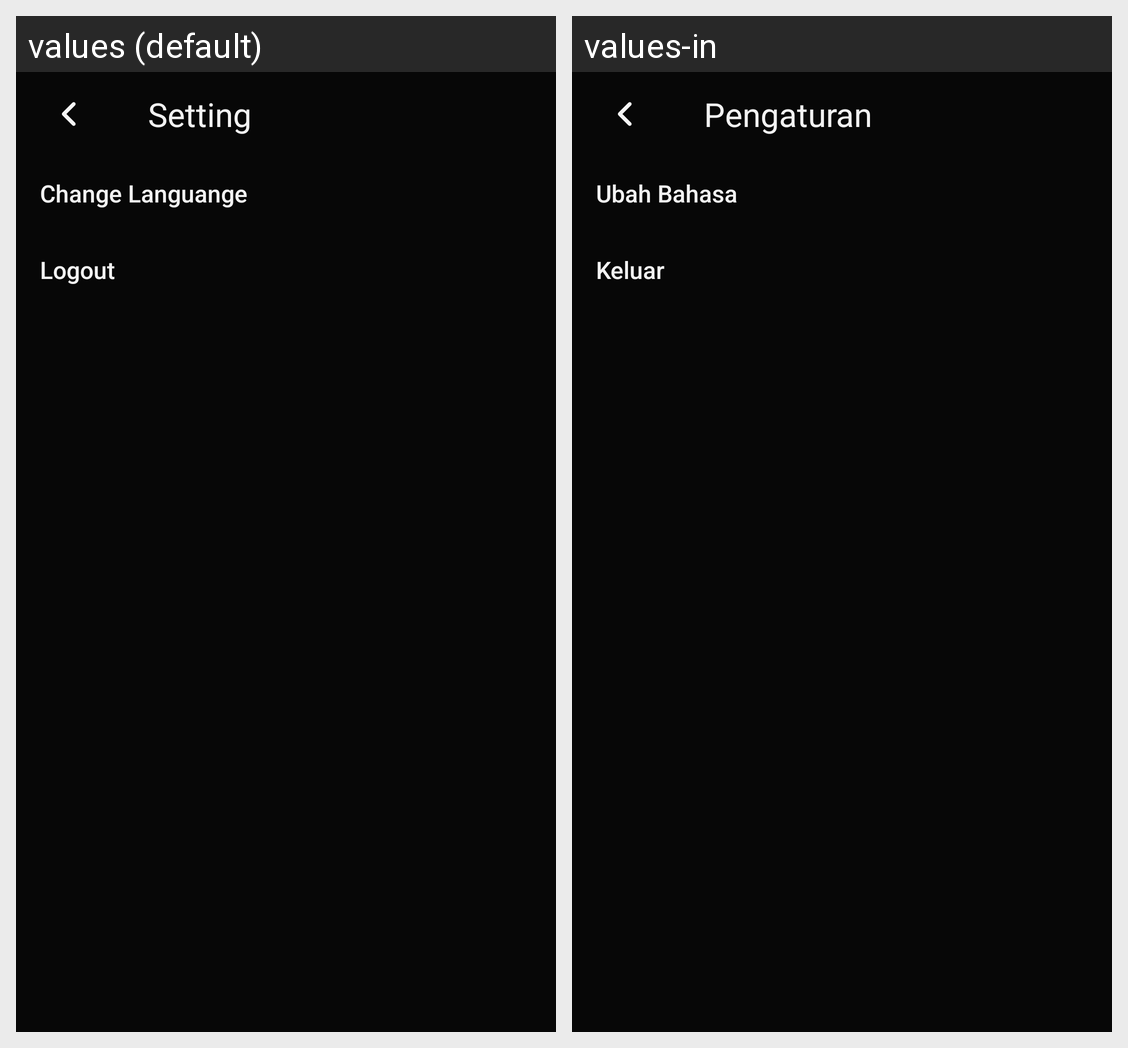

Translations of the strings shown on this Android screen, per locale in the grid:
Android screen res/layout/activity_setting.xml rendered under 2 locales, left to right: values (default), values-in. Device: Nexus 5 (rendered at 1080×1920; each locale shown at half size, 540×960, under a caption strip naming it); theme Theme.Submission1BPAI.
Strings drawn on this screen, with the default value and each locale's value (text and hints the layout hard-codes, and strings that could not be matched under every locale, appear in the picture but are not listed):

setting
  values: Setting
  values-in: Pengaturan

change_language
  values: Change Languange
  values-in: Ubah Bahasa

logout
  values: Logout
  values-in: Keluar
